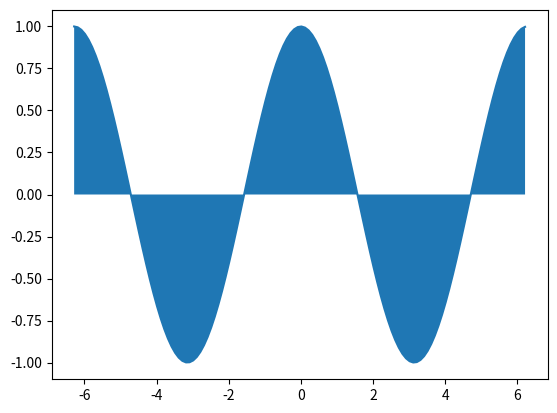

Reproduce this figure in Python.
import matplotlib.pyplot as plt
import numpy as np
# y = np.arange(0, 5, 1)
# x = np.array([a * a for a in y])

y_2 = [0, 1, 2, 3]
x_2 = [i+1 for i in y_2]

# plt.plot(x, y, "r--o", x_2, y_2, "b:v")
# marker o, b, ^, <, >, 2, 3, 4, # s, p, *, H, h, +, x, D, d, |, -

plt.grid()
plt.show()

x = np.arange(-2*np.pi, 2*np.pi, 0.1)
y = np.cos(x)

plt.grid()
plt.plot(x, y)
plt.fill_between(x, y)
plt.show()
